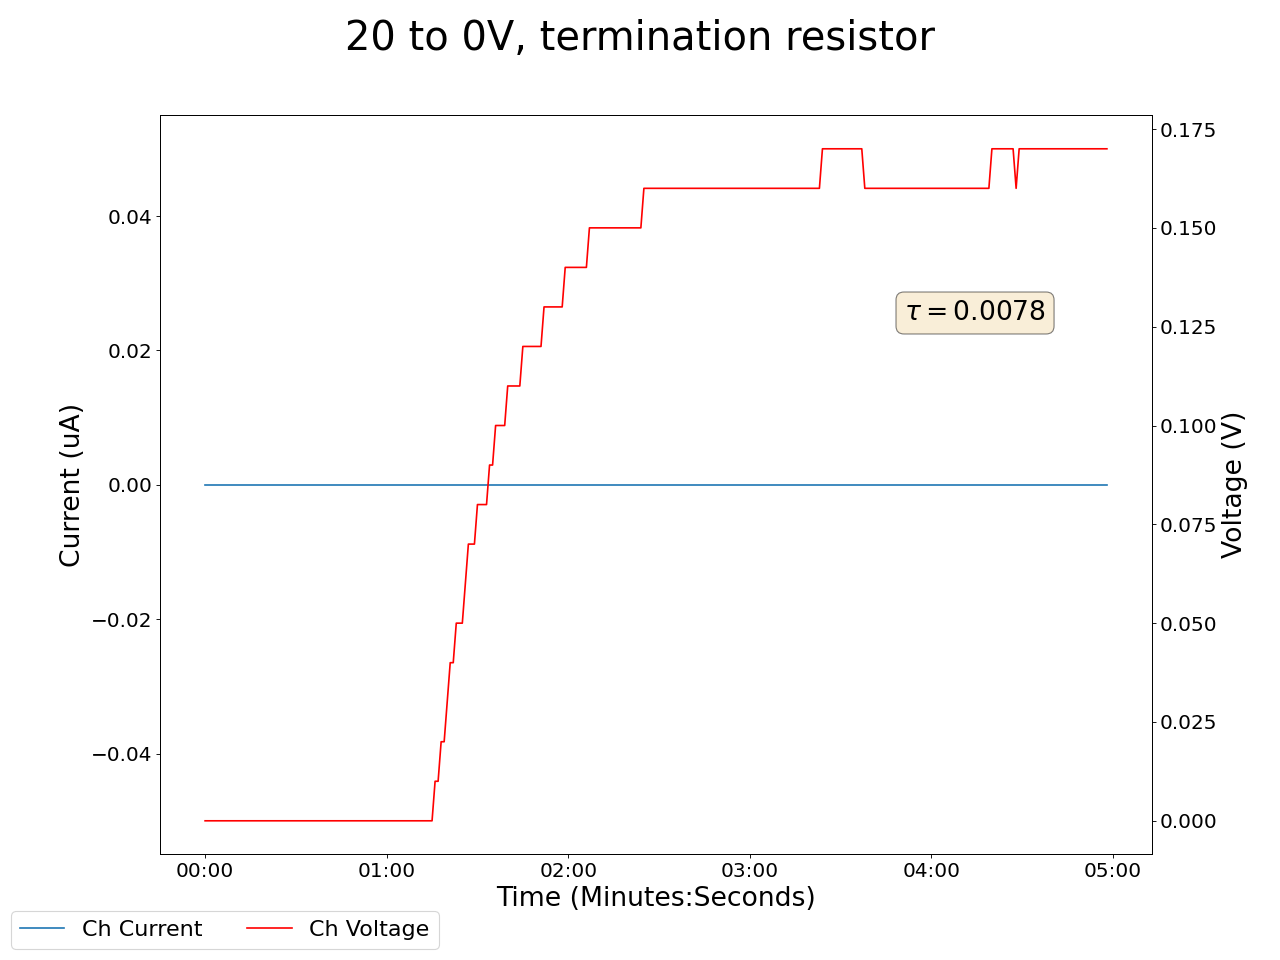

The table this chart was drawn from, first rows:
2024-12-10 15:41:39.422336, 0.4399999976158142, 0.0, 0.07999999821186066, 0.0, 0.17000000178813934, 0.0, 0.0, 0.0, 0.05999999865889549, 0.0, 0.0, 0.0, 0.17000000178813934, 0.0, 0.9599999785423279, 0.0, 0.0, 0.0, 0.0, 0.0, 0.4099999964237213, 0.0, 0.5600000023841858
2024-12-10 15:41:40.422244, 0.44, 0.0, 0.08, 0.0, 0.17, 0.0, 0.0, 0.0, 0.05, 0.0, 0.0, 0.0, 0.17, 0.0, 0.96, 0.0, 0.0, 0.0, 0.0, 0.0, 0.41, 0.0, 0.56
2024-12-10 15:41:41.422244, 0.44, 0.0, 0.08, 0.0, 0.18, 0.0, 0.0, 0.0, 0.05, 0.0, 0.0, 0.0, 0.17, 0.0, 0.96, 0.0, 0.0, 0.0, 0.0, 0.0, 0.41, 0.0, 0.56
2024-12-10 15:41:42.422244, 0.44, 0.0, 0.08, 0.0, 0.18, 0.0, 0.0, 0.0, 0.05, 0.0, 0.0, 0.0, 0.17, 0.0, 0.96, 0.0, 0.0, 0.0, 0.0, 0.0, 0.41, 0.0, 0.56
2024-12-10 15:41:43.422244, 0.44, 0.0, 0.08, 0.0, 0.18, 0.0, 0.0, 0.0, 0.05, 0.0, 0.0, 0.0, 0.17, 0.0, 0.96, 0.0, 0.0, 0.0, 0.0, 0.0, 0.41, 0.0, 0.56
2024-12-10 15:41:44.422244, 0.44, 0.0, 0.08, 0.0, 0.18, 0.0, 0.0, 0.0, 0.05, 0.0, 0.0, 0.0, 0.17, 0.0, 0.96, 0.0, 0.0, 0.0, 0.0, 0.0, 0.41, 0.0, 0.56
2024-12-10 15:41:45.422244, 0.44, 0.0, 0.08, 0.0, 0.18, 0.0, 0.0, 0.0, 0.05, 0.0, 0.0, 0.0, 0.17, 0.0, 0.96, 0.0, 0.0, 0.0, 0.0, 0.0, 0.41, 0.0, 0.56
2024-12-10 15:41:46.422244, 0.44, 0.0, 0.08, 0.0, 0.18, 0.0, 0.0, 0.0, 0.05, 0.0, 0.0, 0.0, 0.17, 0.0, 0.96, 0.0, 0.0, 0.0, 0.0, 0.0, 0.41, 0.0, 0.56
2024-12-10 15:41:47.422244, 0.44, 0.0, 0.08, 0.0, 0.18, 0.0, 0.0, 0.0, 0.05, 0.0, 0.0, 0.0, 0.17, 0.0, 0.96, 0.0, 0.0, 0.0, 0.0, 0.0, 0.41, 0.0, 0.56
2024-12-10 15:41:48.422244, 0.44, 0.0, 0.08, 0.0, 0.18, 0.0, 0.0, 0.0, 0.05, 0.0, 0.0, 0.0, 0.17, 0.0, 0.96, 0.0, 0.0, 0.0, 0.0, 0.0, 0.41, 0.0, 0.56
2024-12-10 15:41:49.422244, 0.44, 0.0, 0.08, 0.0, 0.18, 0.0, 0.0, 0.0, 0.06, 0.0, 0.0, 0.0, 0.17, 0.0, 0.96, 0.0, 0.0, 0.0, 0.0, 0.0, 0.41, 0.0, 0.56
2024-12-10 15:41:50.422244, 0.44, 0.0, 0.08, 0.0, 0.18, 0.0, 0.0, 0.0, 0.06, 0.0, 0.0, 0.0, 0.17, 0.0, 0.96, 0.0, 0.0, 0.0, 0.0, 0.0, 0.41, 0.0, 0.56
2024-12-10 15:41:51.422245, 0.44, 0.0, 0.08, 0.0, 0.18, 0.0, 0.0, 0.0, 0.06, 0.0, 0.0, 0.0, 0.17, 0.0, 0.96, 0.0, 0.0, 0.0, 0.0, 0.0, 0.41, 0.0, 0.56
2024-12-10 15:41:52.422244, 0.44, 0.0, 0.08, 0.0, 0.18, 0.0, 0.0, 0.0, 0.06, 0.0, 0.0, 0.0, 0.17, 0.0, 0.96, 0.0, 0.0, 0.0, 0.0, 0.0, 0.41, 0.0, 0.56
2024-12-10 15:41:53.422244, 0.44, 0.0, 0.08, 0.0, 0.18, 0.0, 0.0, 0.0, 0.06, 0.0, 0.0, 0.0, 0.18, 0.0, 0.96, 0.0, 0.0, 0.0, 0.0, 0.0, 0.41, 0.0, 0.56
2024-12-10 15:41:54.422244, 0.44, 0.0, 0.08, 0.0, 0.18, 0.0, 0.0, 0.0, 0.06, 0.0, 0.0, 0.0, 0.17, 0.0, 0.96, 0.0, 0.0, 0.0, 0.0, 0.0, 0.41, 0.0, 0.56
2024-12-10 15:41:55.422244, 0.44, 0.0, 0.08, 0.0, 0.18, 0.0, 0.0, 0.0, 0.06, 0.0, 0.0, 0.0, 0.17, 0.0, 0.96, 0.0, 0.0, 0.0, 0.0, 0.0, 0.41, 0.0, 0.56
2024-12-10 15:41:56.422244, 0.44, 0.0, 0.08, 0.0, 0.18, 0.0, 0.0, 0.0, 0.06, 0.0, 0.0, 0.0, 0.17, 0.0, 0.96, 0.0, 0.0, 0.0, 0.0, 0.0, 0.41, 0.0, 0.56
2024-12-10 15:41:57.422244, 0.44, 0.0, 0.08, 0.0, 0.18, 0.0, 0.0, 0.0, 0.06, 0.0, 0.0, 0.0, 0.17, 0.0, 0.97, 0.0, 0.0, 0.0, 0.0, 0.0, 0.41, 0.0, 0.56
2024-12-10 15:41:58.422244, 0.44, 0.0, 0.08, 0.0, 0.18, 0.0, 0.0, 0.0, 0.06, 0.0, 0.0, 0.0, 0.17, 0.0, 0.97, 0.0, 0.0, 0.0, 0.0, 0.0, 0.41, 0.0, 0.56
2024-12-10 15:41:59.422244, 0.44, 0.0, 0.08, 0.0, 0.18, 0.0, 0.0, 0.0, 0.06, 0.0, 0.0, 0.0, 0.17, 0.0, 0.97, 0.0, 0.0, 0.0, 0.0, 0.0, 0.41, 0.0, 0.56
2024-12-10 15:42:00.422244, 0.44, 0.0, 0.08, 0.0, 0.18, 0.0, 0.0, 0.0, 0.06, 0.0, 0.0, 0.0, 0.17, 0.0, 0.97, 0.0, 0.0, 0.0, 0.0, 0.0, 0.41, 0.0, 0.56
2024-12-10 15:42:01.422244, 0.44, 0.0, 0.08, 0.0, 0.18, 0.0, 0.0, 0.0, 0.06, 0.0, 0.0, 0.0, 0.17, 0.0, 0.97, 0.0, 0.0, 0.0, 0.0, 0.0, 0.41, 0.0, 0.56
2024-12-10 15:42:02.422244, 0.44, 0.0, 0.08, 0.0, 0.18, 0.0, 0.0, 0.0, 0.06, 0.0, 0.0, 0.0, 0.17, 0.0, 0.97, 0.0, 0.0, 0.0, 0.0, 0.0, 0.41, 0.0, 0.56
2024-12-10 15:42:03.422244, 0.44, 0.0, 0.08, 0.0, 0.18, 0.0, 0.0, 0.0, 0.06, 0.0, 0.0, 0.0, 0.17, 0.0, 0.97, 0.0, 0.0, 0.0, 0.0, 0.0, 0.41, 0.0, 0.55
2024-12-10 15:42:04.422244, 0.44, 0.0, 0.08, 0.0, 0.18, 0.0, 0.0, 0.0, 0.06, 0.0, 0.0, 0.0, 0.17, 0.0, 0.97, 0.0, 0.0, 0.0, 0.0, 0.0, 0.41, 0.0, 0.55
2024-12-10 15:42:05.422244, 0.44, 0.0, 0.08, 0.0, 0.18, 0.0, 0.0, 0.0, 0.06, 0.0, 0.0, 0.0, 0.17, 0.0, 0.97, 0.0, 0.0, 0.0, 0.0, 0.0, 0.41, 0.0, 0.55
2024-12-10 15:42:06.422244, 0.44, 0.0, 0.08, 0.0, 0.18, 0.0, 0.0, 0.0, 0.06, 0.0, 0.0, 0.0, 0.17, 0.0, 0.97, 0.0, 0.0, 0.0, 0.0, 0.0, 0.41, 0.0, 0.55
2024-12-10 15:42:07.422244, 0.44, 0.0, 0.08, 0.0, 0.18, 0.0, 0.0, 0.0, 0.06, 0.0, 0.0, 0.0, 0.17, 0.0, 0.97, 0.0, 0.0, 0.0, 0.0, 0.0, 0.41, 0.0, 0.55
2024-12-10 15:42:08.422244, 0.44, 0.0, 0.08, 0.0, 0.18, 0.0, 0.0, 0.0, 0.06, 0.0, 0.0, 0.0, 0.17, 0.0, 0.97, 0.0, 0.0, 0.0, 0.0, 0.0, 0.41, 0.0, 0.56
2024-12-10 15:42:09.422244, 0.44, 0.0, 0.08, 0.0, 0.18, 0.0, 0.0, 0.0, 0.06, 0.0, 0.0, 0.0, 0.17, 0.0, 0.97, 0.0, 0.0, 0.0, 0.0, 0.0, 0.41, 0.0, 0.56
2024-12-10 15:42:10.422244, 0.44, 0.0, 0.08, 0.0, 0.18, 0.0, 0.0, 0.0, 0.06, 0.0, 0.0, 0.0, 0.17, 0.0, 0.97, 0.0, 0.0, 0.0, 0.0, 0.0, 0.41, 0.0, 0.56
2024-12-10 15:42:11.422244, 0.44, 0.0, 0.08, 0.0, 0.18, 0.0, 0.0, 0.0, 0.06, 0.0, 0.0, 0.0, 0.17, 0.0, 0.97, 0.0, 0.0, 0.0, 0.0, 0.0, 0.41, 0.0, 0.56
2024-12-10 15:42:12.422244, 0.44, 0.0, 0.08, 0.0, 0.18, 0.0, 0.0, 0.0, 0.06, 0.0, 0.0, 0.0, 0.17, 0.0, 0.97, 0.0, 0.0, 0.0, 0.0, 0.0, 0.41, 0.0, 0.56
2024-12-10 15:42:13.422244, 0.44, 0.0, 0.08, 0.0, 0.18, 0.0, 0.0, 0.0, 0.06, 0.0, 0.0, 0.0, 0.17, 0.0, 0.97, 0.0, 0.0, 0.0, 0.0, 0.0, 0.41, 0.0, 0.55
2024-12-10 15:42:14.422244, 0.44, 0.0, 0.08, 0.0, 0.18, 0.0, 0.0, 0.0, 0.06, 0.0, 0.0, 0.0, 0.17, 0.0, 0.97, 0.0, 0.0, 0.0, 0.0, 0.0, 0.41, 0.0, 0.55
2024-12-10 15:42:15.422244, 0.44, 0.0, 0.08, 0.0, 0.18, 0.0, 0.0, 0.0, 0.06, 0.0, 0.0, 0.0, 0.17, 0.0, 0.97, 0.0, 0.0, 0.0, 0.0, 0.0, 0.41, 0.0, 0.55
2024-12-10 15:42:16.422244, 0.44, 0.0, 0.08, 0.0, 0.18, 0.0, 0.0, 0.0, 0.06, 0.0, 0.0, 0.0, 0.17, 0.0, 0.97, 0.0, 0.0, 0.0, 0.0, 0.0, 0.41, 0.0, 0.55
2024-12-10 15:42:17.422244, 0.44, 0.0, 0.08, 0.0, 0.18, 0.0, 0.0, 0.0, 0.06, 0.0, 0.0, 0.0, 0.17, 0.0, 0.97, 0.0, 0.0, 0.0, 0.0, 0.0, 0.41, 0.0, 0.55
2024-12-10 15:42:18.422244, 0.44, 0.0, 0.08, 0.0, 0.18, 0.0, 0.0, 0.0, 0.06, 0.0, 0.0, 0.0, 0.17, 0.0, 0.97, 0.0, 0.0, 0.0, 0.0, 0.0, 0.41, 0.0, 0.55
2024-12-10 15:42:19.422245, 0.44, 0.0, 0.08, 0.0, 0.18, 0.0, 0.0, 0.0, 0.06, 0.0, 0.0, 0.0, 0.17, 0.0, 0.97, 0.0, 0.0, 0.0, 0.0, 0.0, 0.41, 0.0, 0.55
2024-12-10 15:42:20.422244, 0.44, 0.0, 0.08, 0.0, 0.18, 0.0, 0.0, 0.0, 0.06, 0.0, 0.0, 0.0, 0.17, 0.0, 0.97, 0.0, 0.0, 0.0, 0.0, 0.0, 0.41, 0.0, 0.55
2024-12-10 15:42:21.422244, 0.44, 0.0, 0.08, 0.0, 0.18, 0.0, 0.0, 0.0, 0.06, 0.0, 0.0, 0.0, 0.17, 0.0, 0.97, 0.0, 0.0, 0.0, 0.0, 0.0, 0.41, 0.0, 0.55
2024-12-10 15:42:22.422244, 0.44, 0.0, 0.08, 0.0, 0.18, 0.0, 0.0, 0.0, 0.06, 0.0, 0.0, 0.0, 0.17, 0.0, 0.97, 0.0, 0.0, 0.0, 0.0, 0.0, 0.41, 0.0, 0.55
2024-12-10 15:42:23.422243, 0.44, 0.0, 0.08, 0.0, 0.18, 0.0, 0.0, 0.0, 0.06, 0.0, 0.0, 0.0, 0.17, 0.0, 0.97, 0.0, 0.0, 0.0, 0.0, 0.0, 0.41, 0.0, 0.55
2024-12-10 15:42:24.422244, 0.44, 0.0, 0.08, 0.0, 0.18, 0.0, 0.0, 0.0, 0.06, 0.0, 0.0, 0.0, 0.17, 0.0, 0.97, 0.0, 0.0, 0.0, 0.0, 0.0, 0.41, 0.0, 0.55
2024-12-10 15:42:25.422244, 0.44, 0.0, 0.08, 0.0, 0.18, 0.0, 0.0, 0.0, 0.06, 0.0, 0.0, 0.0, 0.17, 0.0, 0.97, 0.0, 0.0, 0.0, 0.0, 0.0, 0.41, 0.0, 0.55
2024-12-10 15:42:26.422244, 0.44, 0.0, 0.09, 0.0, 0.18, 0.0, 0.0, 0.0, 0.06, 0.0, 0.0, 0.0, 0.17, 0.0, 0.97, 0.0, 0.0, 0.0, 0.0, 0.0, 0.41, 0.0, 0.55
2024-12-10 15:42:27.422244, 0.44, 0.0, 0.09, 0.0, 0.18, 0.0, 0.0, 0.0, 0.06, 0.0, 0.0, 0.0, 0.17, 0.0, 0.97, 0.0, 0.0, 0.0, 0.0, 0.0, 0.41, 0.0, 0.55
2024-12-10 15:42:28.422244, 0.44, 0.0, 0.09, 0.0, 0.18, 0.0, 0.0, 0.0, 0.06, 0.0, 0.0, 0.0, 0.17, 0.0, 0.97, 0.0, 0.0, 0.0, 0.0, 0.0, 0.41, 0.0, 0.55
2024-12-10 15:42:29.422244, 0.44, 0.0, 0.09, 0.0, 0.18, 0.0, 0.0, 0.0, 0.06, 0.0, 0.0, 0.0, 0.17, 0.0, 0.97, 0.0, 0.0, 0.0, 0.0, 0.0, 0.41, 0.0, 0.55
2024-12-10 15:42:30.422244, 0.44, 0.0, 0.09, 0.0, 0.18, 0.0, 0.0, 0.0, 0.06, 0.0, 0.0, 0.0, 0.17, 0.0, 0.97, 0.0, 0.0, 0.0, 0.0, 0.0, 0.41, 0.0, 0.55
2024-12-10 15:42:31.422243, 0.44, 0.0, 0.09, 0.0, 0.18, 0.0, 0.0, 0.0, 0.06, 0.0, 0.0, 0.0, 0.17, 0.0, 0.97, 0.0, 0.0, 0.0, 0.0, 0.0, 0.41, 0.0, 0.55
2024-12-10 15:42:32.422244, 0.44, 0.0, 0.09, 0.0, 0.18, 0.0, 0.0, 0.0, 0.06, 0.0, 0.0, 0.0, 0.17, 0.0, 0.97, 0.0, 0.0, 0.0, 0.0, 0.0, 0.41, 0.0, 0.55
2024-12-10 15:42:33.422243, 0.44, 0.0, 0.09, 0.0, 0.18, 0.0, 0.0, 0.0, 0.06, 0.0, 0.0, 0.0, 0.17, 0.0, 0.97, 0.0, 0.0, 0.0, 0.0, 0.0, 0.41, 0.0, 0.55
2024-12-10 15:42:34.422244, 0.44, 0.0, 0.09, 0.0, 0.18, 0.0, 0.0, 0.0, 0.06, 0.0, 0.0, 0.0, 0.17, 0.0, 0.97, 0.0, 0.0, 0.0, 0.0, 0.0, 0.41, 0.0, 0.55
2024-12-10 15:42:35.422243, 0.44, 0.0, 0.08, 0.0, 0.18, 0.0, 0.0, 0.0, 0.06, 0.0, 0.0, 0.0, 0.17, 0.0, 0.97, 0.0, 0.0, 0.0, 0.0, 0.0, 0.42, 0.0, 0.55
2024-12-10 15:42:36.422243, 0.44, 0.0, 0.08, 0.0, 0.18, 0.0, 0.0, 0.0, 0.06, 0.0, 0.0, 0.0, 0.17, 0.0, 0.97, 0.0, 0.0, 0.0, 0.0, 0.0, 0.42, 0.0, 0.55
2024-12-10 15:42:37.422243, 0.44, 0.0, 0.08, 0.0, 0.18, 0.0, 0.0, 0.0, 0.06, 0.0, 0.0, 0.0, 0.17, 0.0, 0.97, 0.0, 0.0, 0.0, 0.0, 0.0, 0.42, 0.0, 0.55
2024-12-10 15:42:38.422243, 0.45, 0.0, 0.08, 0.0, 0.18, 0.0, 0.0, 0.0, 0.06, 0.0, 0.0, 0.0, 0.17, 0.0, 0.97, 0.0, 0.0, 0.0, 0.0, 0.0, 0.42, 0.0, 0.55
2024-12-10 15:42:39.422243, 0.44, 0.0, 0.08, 0.0, 0.18, 0.0, 0.0, 0.0, 0.06, 0.0, 0.0, 0.0, 0.17, 0.0, 0.97, 0.0, 0.0, 0.0, 0.0, 0.0, 0.42, 0.0, 0.55
... 239 more rows
